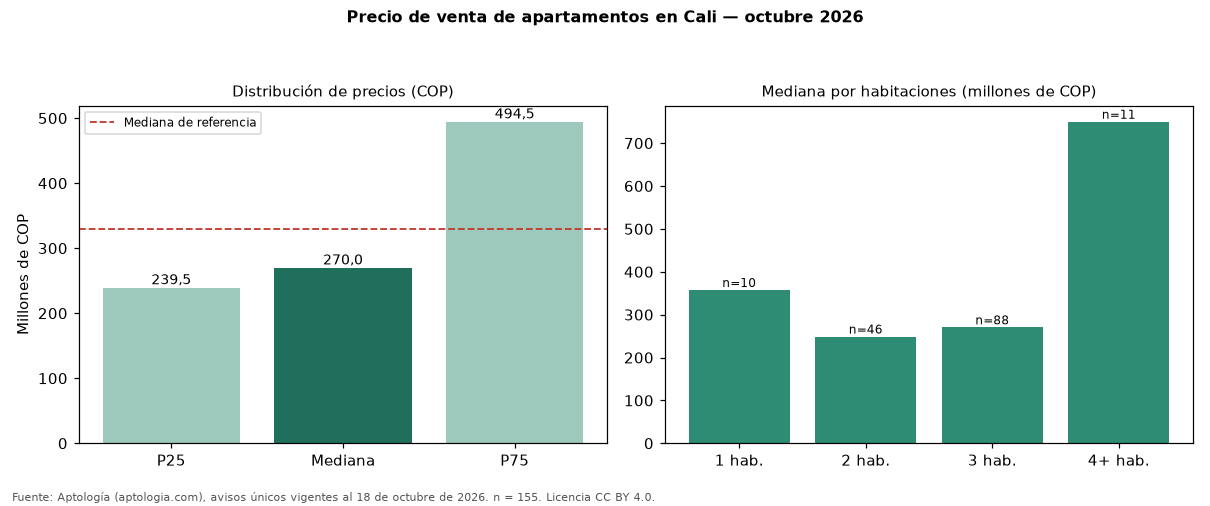

Values plotted in this chart, from the file beside it:
seccion, metrica, valor_cop, n
precio, p25, 239500000, 155
precio, mediana, 270000000, 155
precio, p75, 494500000, 155
cop_por_m2, p25, 3813485, 155
cop_por_m2, mediana, 4230769, 155
cop_por_m2, p75, 5178322, 155
area, area_mediana_m2, 64.0, 155
habitaciones, 1, 357500000, 10
habitaciones, 2, 249000000, 46
habitaciones, 3, 270500000, 88
habitaciones, 4+, 750000000, 11
administracion, mediana, 259220, 138
estrato, moda, 4, 
parqueadero, porcentaje_con_parqueadero, 52.3, 155
referencia, mediana_referencia, 330000000, 195
referencia, mediana_cop_por_m2_referencia, 4202128, 195
